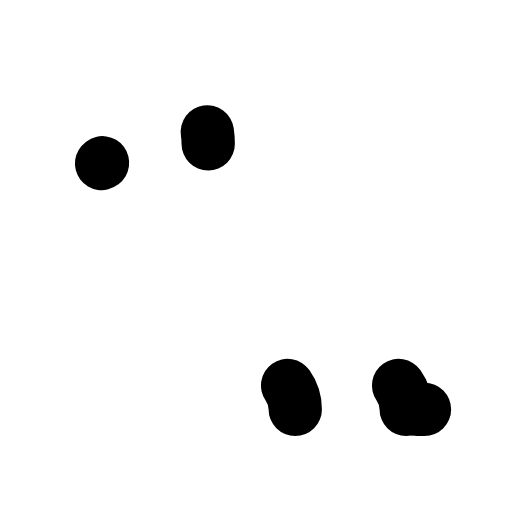
t = 0.00 s
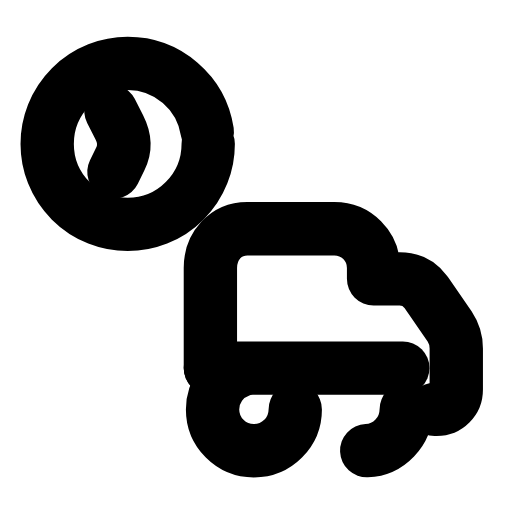
t = 0.33 s
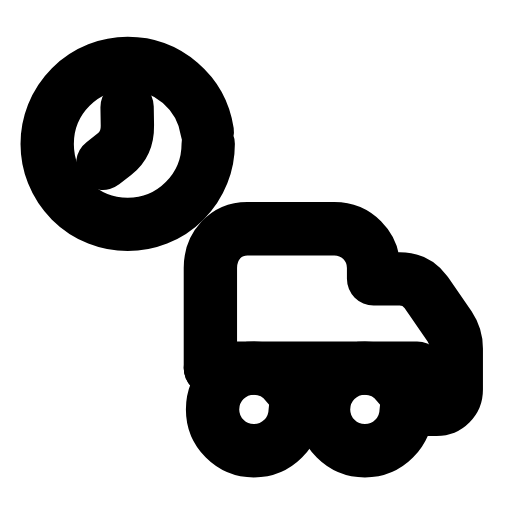
t = 0.67 s
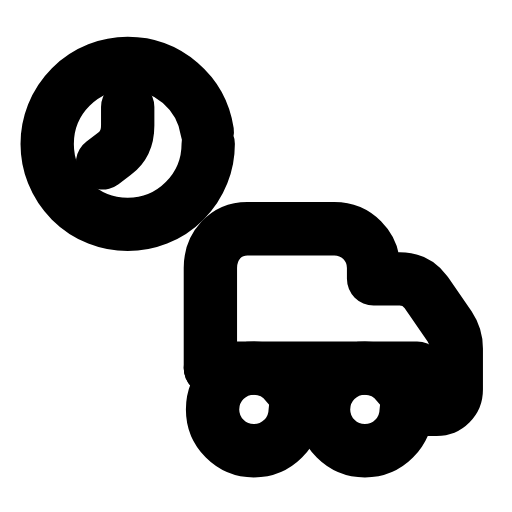
t = 1.00 s
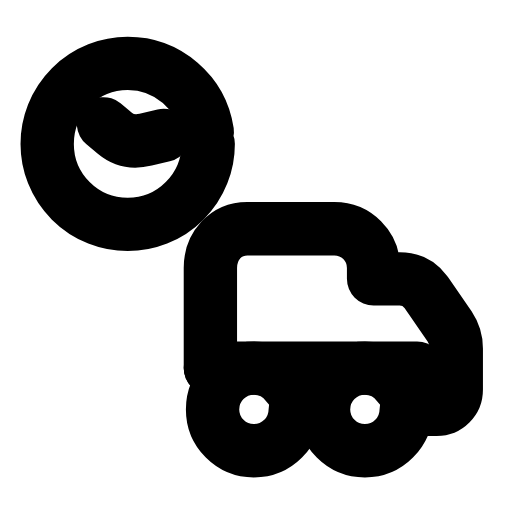
t = 1.33 s
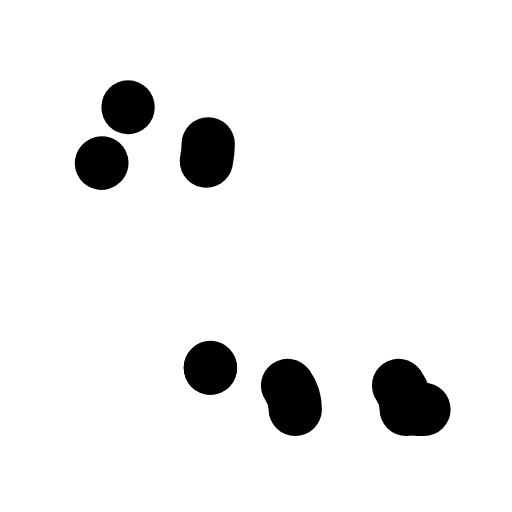
t = 1.67 s

The animated SVG that drew these frames (rendered in a browser with its animation timeline set to each time). Animation: 7 SMIL elements (animate=6,animateTransform=1); one cycle of 2.00 s, repeats indefinitely.

<svg xmlns="http://www.w3.org/2000/svg" width="24" height="24" viewBox="0 0 24 24" fill="none"><g transform="translate(-0.236 0.524) scale(1.02)"><circle stroke="currentColor" stroke-width="2.451" stroke-linecap="round" stroke-linejoin="round" fill="none" cx="6.1" cy="6.1" r="3.7" pathLength="1" stroke-dasharray="1"><animate attributeName="stroke-dashoffset" values="1;1;0;0;0;0;1;1;1" keyTimes="0;0;0.189;0.45;0.6;0.774;0.9;0.9;1" dur="2s" repeatCount="indefinite" calcMode="spline" keySplines="0.16 1 0.3 1;0.16 1 0.3 1;0.16 1 0.3 1;0.16 1 0.3 1;0.16 1 0.3 1;0.16 1 0.3 1;0.16 1 0.3 1;0.16 1 0.3 1"/></circle><g><animateTransform attributeName="transform" type="rotate" values="0 6.1 6.1;360 6.1 6.1;360 6.1 6.1;0 6.1 6.1;0 6.1 6.1" keyTimes="0;0.45;0.6;0.9;1" dur="2s" repeatCount="indefinite" calcMode="spline" keySplines="0.16 1 0.3 1;0.16 1 0.3 1;0.16 1 0.3 1;0.16 1 0.3 1"/><path stroke="currentColor" stroke-width="2.451" stroke-linecap="round" stroke-linejoin="round" fill="none" d="M6.1 4.4L6.1 5.25Q6.1 6.1 5.5 6.55L4.9 7" pathLength="1" stroke-dasharray="1"><animate attributeName="stroke-dashoffset" values="1;1;0;0;0;0;1;1;1" keyTimes="0;0.0315;0.2205;0.45;0.6;0.753;0.879;0.9;1" dur="2s" repeatCount="indefinite" calcMode="spline" keySplines="0.16 1 0.3 1;0.16 1 0.3 1;0.16 1 0.3 1;0.16 1 0.3 1;0.16 1 0.3 1;0.16 1 0.3 1;0.16 1 0.3 1;0.16 1 0.3 1"/></path></g><path stroke="currentColor" stroke-width="2.451" stroke-linecap="round" stroke-linejoin="round" fill="none" d="M9.9 16.4L9.9 11.8C9.9 10.8 10.6 10 11.6 10L15.6 10C16.6 10 17.4 10.8 17.4 11.8L17.4 12.3L18.6 12.3C19.1 12.3 19.5 12.5 19.8 12.9L20.9 14.5C21.1 14.8 21.2 15.1 21.2 15.5L21.2 17.4C21.2 17.9 20.8 18.3 20.3 18.3L19.4 18.3" pathLength="1" stroke-dasharray="1"><animate attributeName="stroke-dashoffset" values="1;1;0;0;0;0;1;1;1" keyTimes="0;0.063;0.252;0.45;0.6;0.732;0.858;0.9;1" dur="2s" repeatCount="indefinite" calcMode="spline" keySplines="0.16 1 0.3 1;0.16 1 0.3 1;0.16 1 0.3 1;0.16 1 0.3 1;0.16 1 0.3 1;0.16 1 0.3 1;0.16 1 0.3 1;0.16 1 0.3 1"/></path><line stroke="currentColor" stroke-width="2.451" stroke-linecap="round" stroke-linejoin="round" fill="none" x1="9.9" y1="16.4" x2="19.4" y2="16.4" pathLength="1" stroke-dasharray="1"><animate attributeName="stroke-dashoffset" values="1;1;0;0;0;0;1;1;1" keyTimes="0;0.0945;0.2835;0.45;0.6;0.711;0.837;0.9;1" dur="2s" repeatCount="indefinite" calcMode="spline" keySplines="0.16 1 0.3 1;0.16 1 0.3 1;0.16 1 0.3 1;0.16 1 0.3 1;0.16 1 0.3 1;0.16 1 0.3 1;0.16 1 0.3 1;0.16 1 0.3 1"/></line><circle stroke="currentColor" stroke-width="2.451" stroke-linecap="round" stroke-linejoin="round" fill="none" cx="11.9" cy="18.3" r="1.9" pathLength="1" stroke-dasharray="1"><animate attributeName="stroke-dashoffset" values="1;1;0;0;0;0;1;1;1" keyTimes="0;0.126;0.315;0.45;0.6;0.69;0.816;0.9;1" dur="2s" repeatCount="indefinite" calcMode="spline" keySplines="0.16 1 0.3 1;0.16 1 0.3 1;0.16 1 0.3 1;0.16 1 0.3 1;0.16 1 0.3 1;0.16 1 0.3 1;0.16 1 0.3 1;0.16 1 0.3 1"/></circle><circle stroke="currentColor" stroke-width="2.451" stroke-linecap="round" stroke-linejoin="round" fill="none" cx="17" cy="18.3" r="1.9" pathLength="1" stroke-dasharray="1"><animate attributeName="stroke-dashoffset" values="1;1;0;0;0;0;1;1;1" keyTimes="0;0.1575;0.3465;0.45;0.6;0.669;0.795;0.9;1" dur="2s" repeatCount="indefinite" calcMode="spline" keySplines="0.16 1 0.3 1;0.16 1 0.3 1;0.16 1 0.3 1;0.16 1 0.3 1;0.16 1 0.3 1;0.16 1 0.3 1;0.16 1 0.3 1;0.16 1 0.3 1"/></circle></g></svg>
